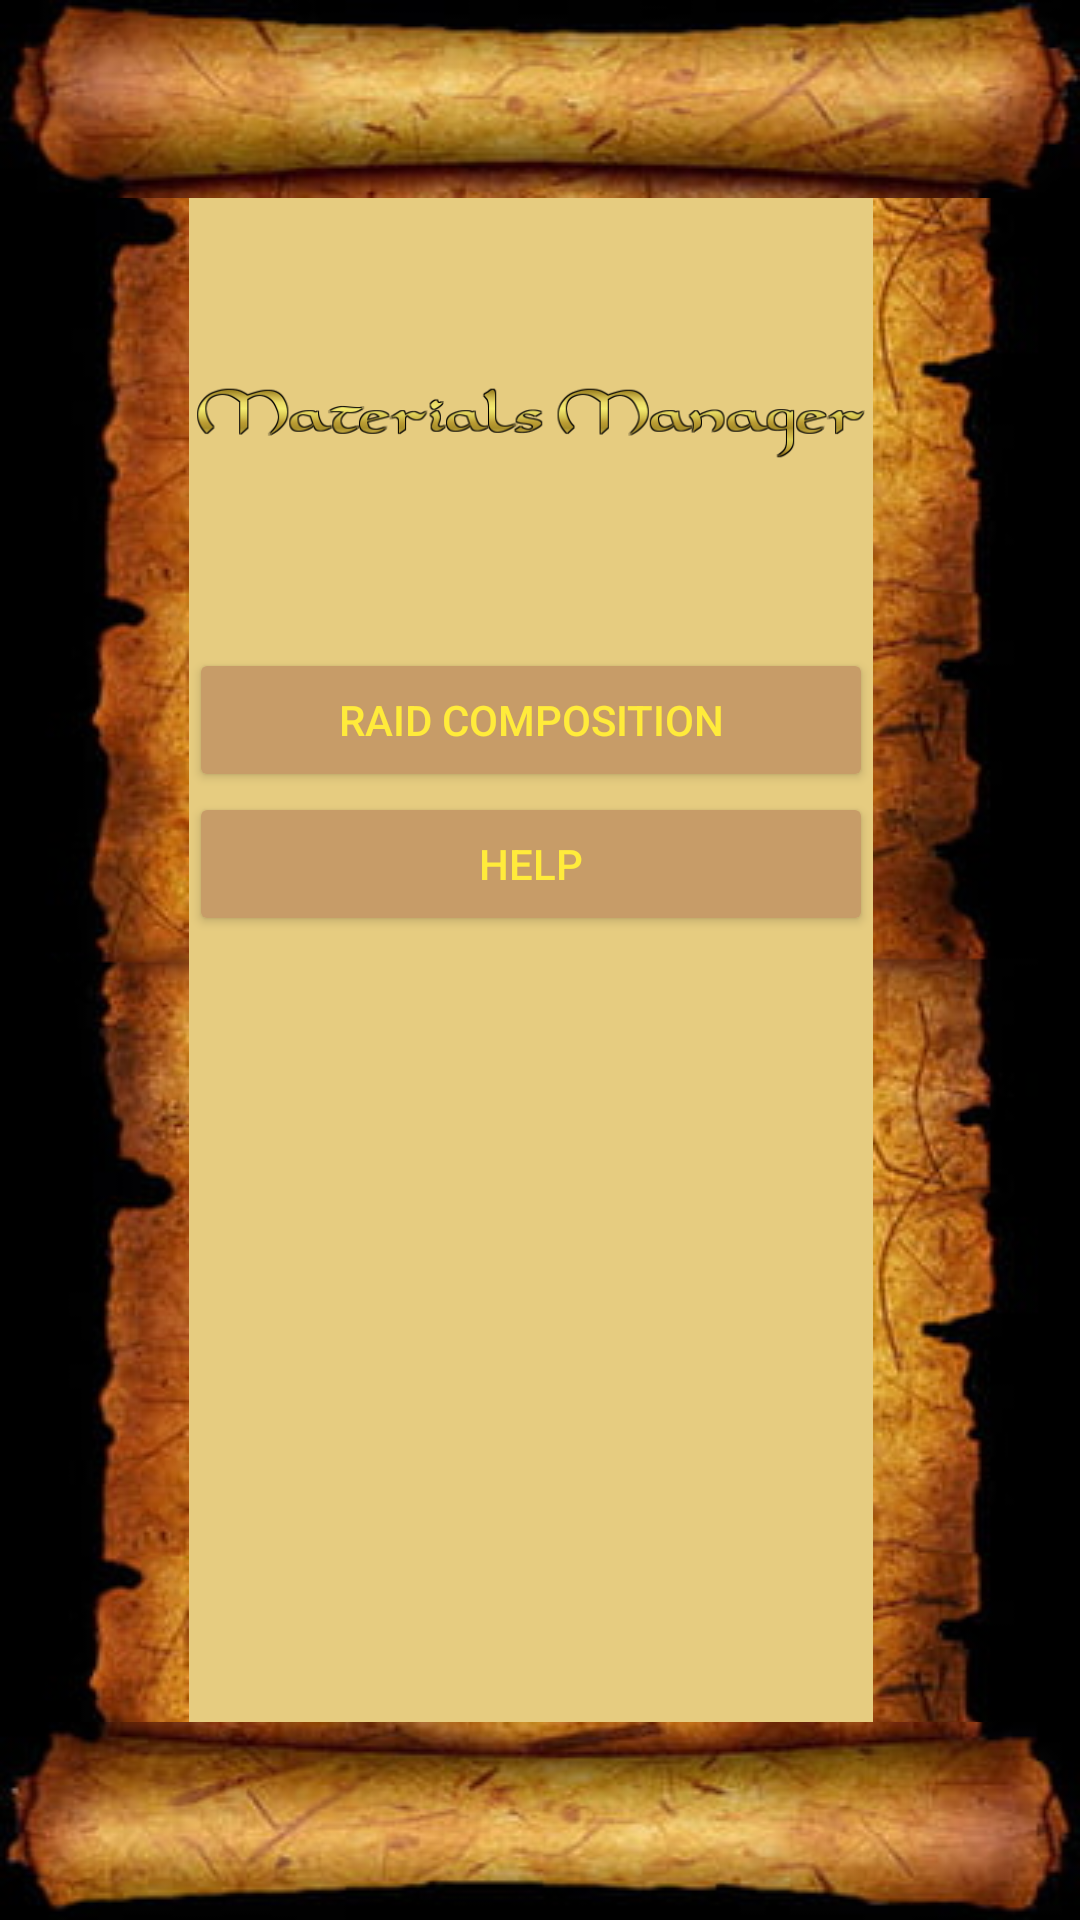

Produce the Android XML layout that renders to this screen, including the resource entries it uses.
<!-- AndroidManifest.xml: application theme Theme.RaidMaterialsManager -->
<!-- res/layout/activity_main.xml -->
<?xml version="1.0" encoding="utf-8"?>
<androidx.constraintlayout.widget.ConstraintLayout xmlns:android="http://schemas.android.com/apk/res/android"
    xmlns:app="http://schemas.android.com/apk/res-auto"
    xmlns:tools="http://schemas.android.com/tools"
    android:layout_width="match_parent"
    android:layout_height="match_parent"
    tools:context=".MainActivity">

    <ImageView
        android:id="@+id/imageView8"
        android:layout_width="0dp"
        android:layout_height="wrap_content"
        android:scaleType="fitXY"
        app:layout_constraintEnd_toEndOf="parent"
        app:layout_constraintHorizontal_bias="0.491"
        app:layout_constraintStart_toStartOf="parent"
        app:layout_constraintTop_toTopOf="parent"
        app:srcCompat="@drawable/scbgtop" />

    <ImageView
        android:id="@+id/imageView9"
        android:layout_width="0dp"
        android:layout_height="wrap_content"
        android:scaleType="fitXY"
        app:layout_constraintBottom_toBottomOf="parent"
        app:layout_constraintEnd_toEndOf="parent"
        app:layout_constraintHorizontal_bias="0.737"
        app:layout_constraintStart_toStartOf="parent"
        app:srcCompat="@drawable/scbgbot" />

    <ImageView
        android:id="@+id/imageView10"
        android:layout_width="63dp"
        android:layout_height="0dp"
        android:scaleType="center"
        app:layout_constraintBottom_toTopOf="@+id/imageView9"
        app:layout_constraintStart_toStartOf="parent"
        app:layout_constraintTop_toBottomOf="@+id/imageView8"
        app:srcCompat="@drawable/scbgleft" />

    <ImageView
        android:id="@+id/imageView11"
        android:layout_width="wrap_content"
        android:layout_height="0dp"
        android:scaleType="center"
        app:layout_constraintBottom_toTopOf="@+id/imageView9"
        app:layout_constraintEnd_toEndOf="parent"
        app:layout_constraintStart_toEndOf="@+id/linearLayout"
        app:layout_constraintTop_toBottomOf="@+id/imageView8"
        app:layout_constraintVertical_bias="0.0"
        app:srcCompat="@drawable/scbgright" />

    <LinearLayout
        android:id="@+id/linearLayout"
        android:layout_width="0dp"
        android:layout_height="0dp"
        android:background="#E6CC80"
        android:orientation="vertical"
        app:layout_constraintBottom_toTopOf="@+id/imageView9"
        app:layout_constraintEnd_toStartOf="@+id/imageView11"
        app:layout_constraintStart_toEndOf="@+id/imageView10"
        app:layout_constraintTop_toBottomOf="@+id/imageView8">

        <ImageView
            android:id="@+id/imageView12"
            android:layout_width="match_parent"
            android:layout_height="150dp"
            app:srcCompat="@drawable/mmlogo2" />

        <Button
            android:id="@+id/btn_raidcomp"
            android:layout_width="match_parent"
            android:layout_height="wrap_content"
            android:text="Raid Composition"
            android:textColor="#FFEB3B" />

        <Button
            android:id="@+id/btn_help"
            android:layout_width="match_parent"
            android:layout_height="wrap_content"
            android:text="Help"
            android:textColor="#FFEB3B" />

    </LinearLayout>
</androidx.constraintlayout.widget.ConstraintLayout>
<!-- resources referenced by this layout -->
<resources>
  <!-- drawable mmlogo2: png bitmap (drawable, 13972 bytes) -->
  <!-- drawable scbgbot: png bitmap (drawable, 57166 bytes) -->
  <!-- drawable scbgleft: png bitmap (drawable, 59169 bytes) -->
  <!-- drawable scbgright: png bitmap (drawable, 72773 bytes) -->
  <!-- drawable scbgtop: png bitmap (drawable, 45241 bytes) -->
  <style name="Theme.RaidMaterialsManager" parent="Theme.MaterialComponents.DayNight.DarkActionBar">
          
          <item name="colorPrimary">@color/buttonBrown</item>
          <item name="colorPrimaryVariant">@color/purple_700</item>
          <item name="colorOnPrimary">@color/white</item>
          
          <item name="colorSecondary">@color/teal_200</item>
          <item name="colorSecondaryVariant">@color/teal_700</item>
          <item name="colorOnSecondary">@color/black</item>
          
          <item name="android:statusBarColor">?attr/colorPrimaryVariant</item>
          
          <item name="colorButtonNormal">@color/buttonBrown</item>
      </style>
  <color name="buttonBrown">#C79C68</color>
  <color name="purple_700">#FF3700B3</color>
  <color name="white">#FFFFFFFF</color>
  <color name="teal_200">#FF03DAC5</color>
  <color name="teal_700">#FF018786</color>
  <color name="black">#FF000000</color>
</resources>
